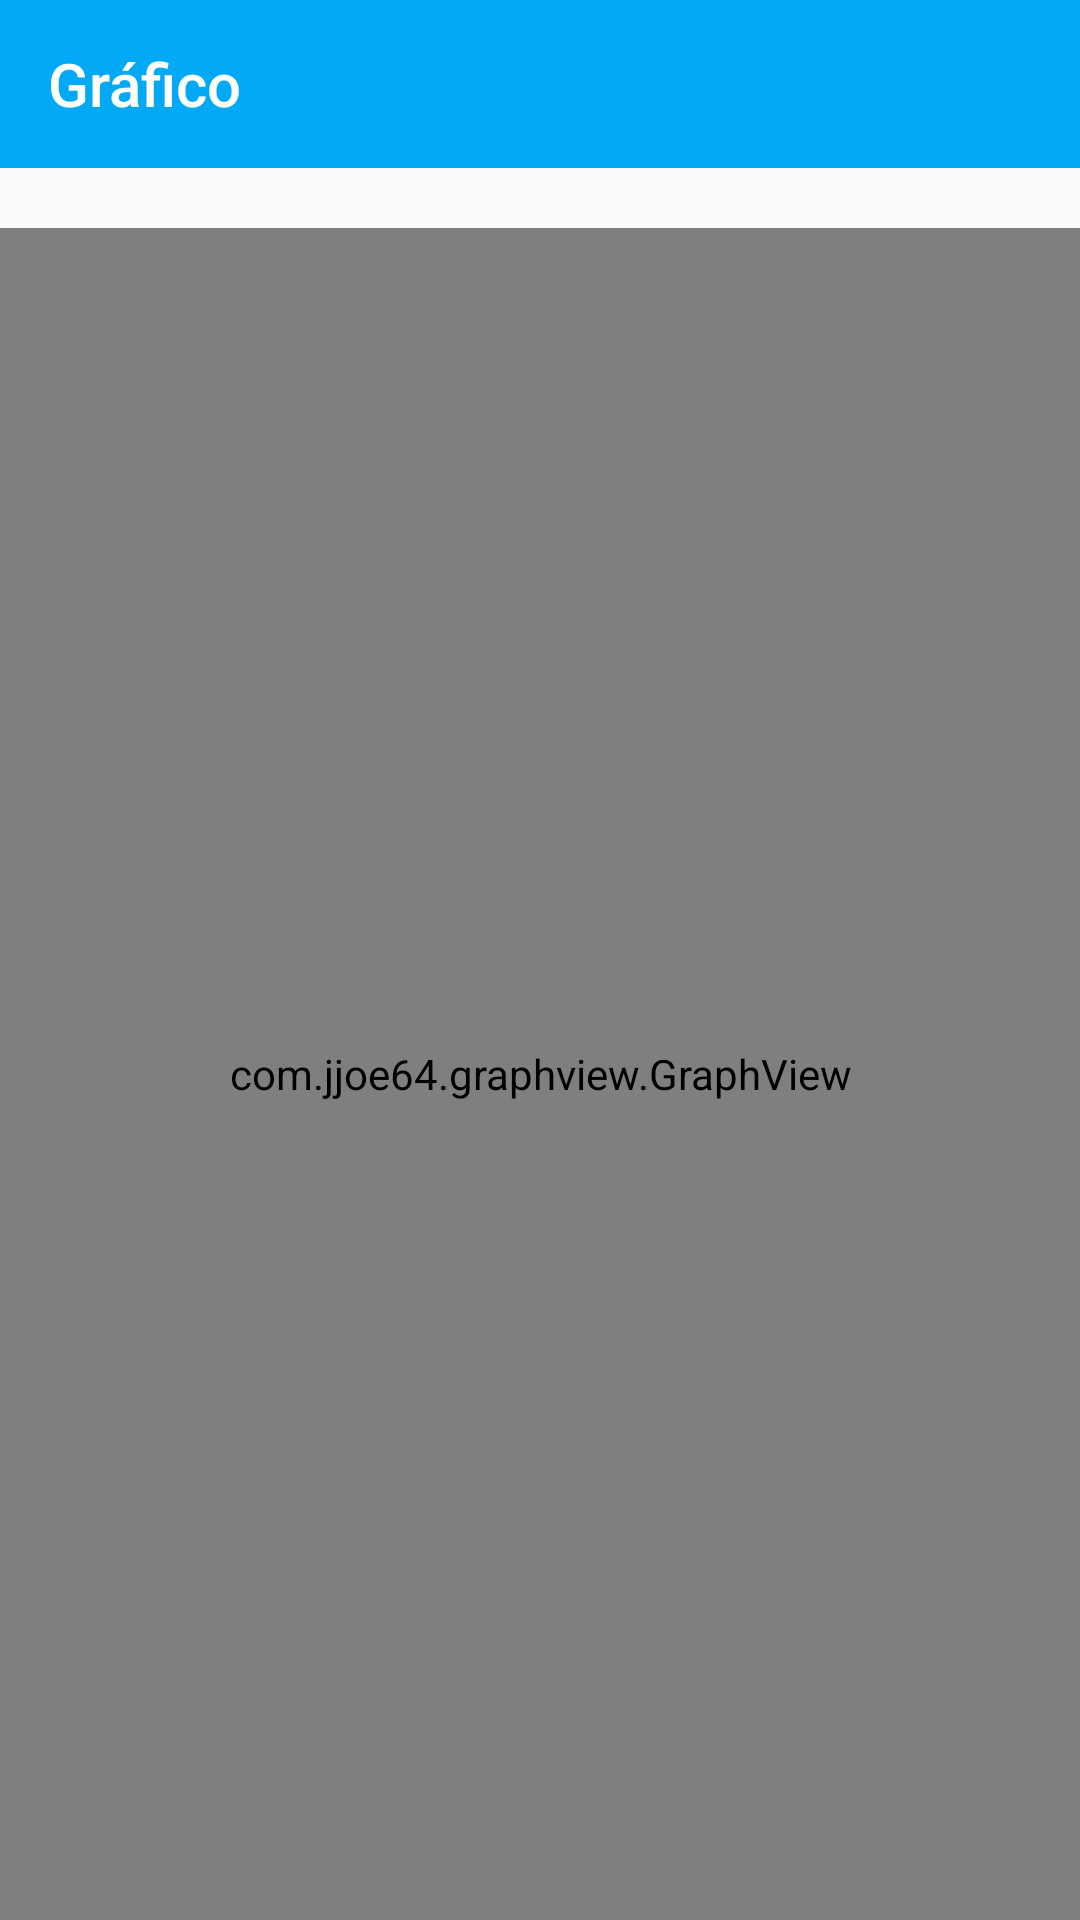

This screen was rendered from an Android layout file. Write that file and the resources it references.
<!-- AndroidManifest.xml: application theme AppTheme -->
<!-- res/layout/activity_grafico.xml -->
<?xml version="1.0" encoding="utf-8"?>
<RelativeLayout xmlns:android="http://schemas.android.com/apk/res/android"
    xmlns:app="http://schemas.android.com/apk/res-auto"
    xmlns:tools="http://schemas.android.com/tools"
    android:layout_width="match_parent"
    android:layout_height="match_parent"
    tools:context=".Grafico">

    <android.support.v7.widget.Toolbar
        android:id="@+id/graph_toolbar"
        android:layout_width="match_parent"
        android:layout_height="wrap_content"
        android:layout_alignParentStart="true"
        android:layout_alignParentTop="true"
        android:layout_marginStart="0dp"
        android:layout_marginTop="0dp"
        android:background="?attr/colorPrimary"
        android:minHeight="?attr/actionBarSize"
        android:theme="@style/ThemeOverlay.AppCompat.Dark.ActionBar"
        app:title="Gráfico" />

    <com.jjoe64.graphview.GraphView
        android:id="@+id/graph"
        android:layout_width="match_parent"
        android:layout_height="match_parent"
        android:layout_alignParentStart="true"
        android:layout_alignParentTop="true"
        android:layout_marginStart="0dp"
        android:layout_marginTop="76dp"
        android:text="Button" />

</RelativeLayout>
<!-- resources referenced by this layout -->
<resources>
  <style name="AppTheme" parent="Theme.AppCompat.Light.NoActionBar">
          
          <item name="colorPrimary">@color/colorPrimary</item>
          <item name="colorPrimaryDark">@color/colorPrimaryDark</item>
          <item name="colorAccent">@color/colorAccent</item>
      </style>
  <color name="colorPrimary">#03a9f4</color>
  <color name="colorPrimaryDark">#0288D1</color>
  <color name="colorAccent">#0c5a1d</color>
</resources>
